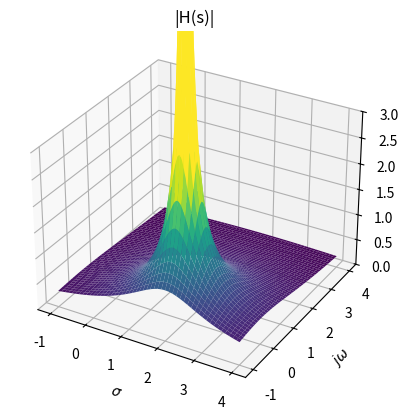
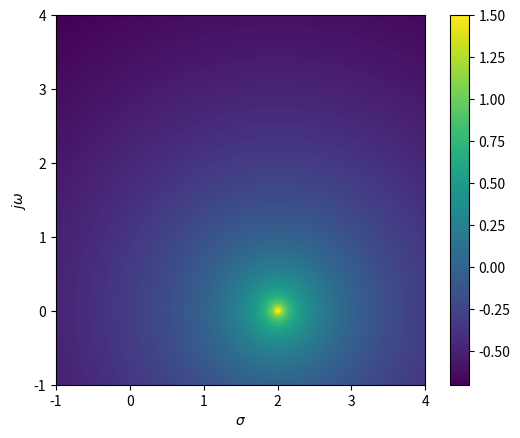

The script that saved these images, in order:
from mpl_toolkits import mplot3d
import numpy as np
import matplotlib.pyplot as plt
x = np.outer(np.linspace(-1, 4, 300), np.ones(300))
y = x.copy().T # transpose
z = 1 / (np.abs((x+1j*y - 2)) + 1e-2)

fig = plt.figure()
ax = plt.axes(projection='3d')

ax.plot_surface(x, y, z,cmap='viridis', edgecolor='none', vmax=3)
ax.set_title('|H(s)|')
#y_f = y[0, :]
#x_f = np.zeros_like(y_f)
#z_f = 1 / (np.abs((1j*y_f - 2)))
#ax.plot3D(x_f, y_f, z_f, linewidth=3, color='C1', alpha=1)
ax.set_zlim([0, 3])
ax.set_xlabel('$\sigma$')
ax.set_ylabel('$j\omega$')
plt.show()

plt.figure()
plt.imshow(np.flip(np.log10(z).transpose(), 0), vmax=1.5, extent=[x[0,0], x[-1,0], y[0,0], y[0,-1]])
plt.xlabel('$\sigma$')
plt.ylabel('$j\omega$')
plt.colorbar()